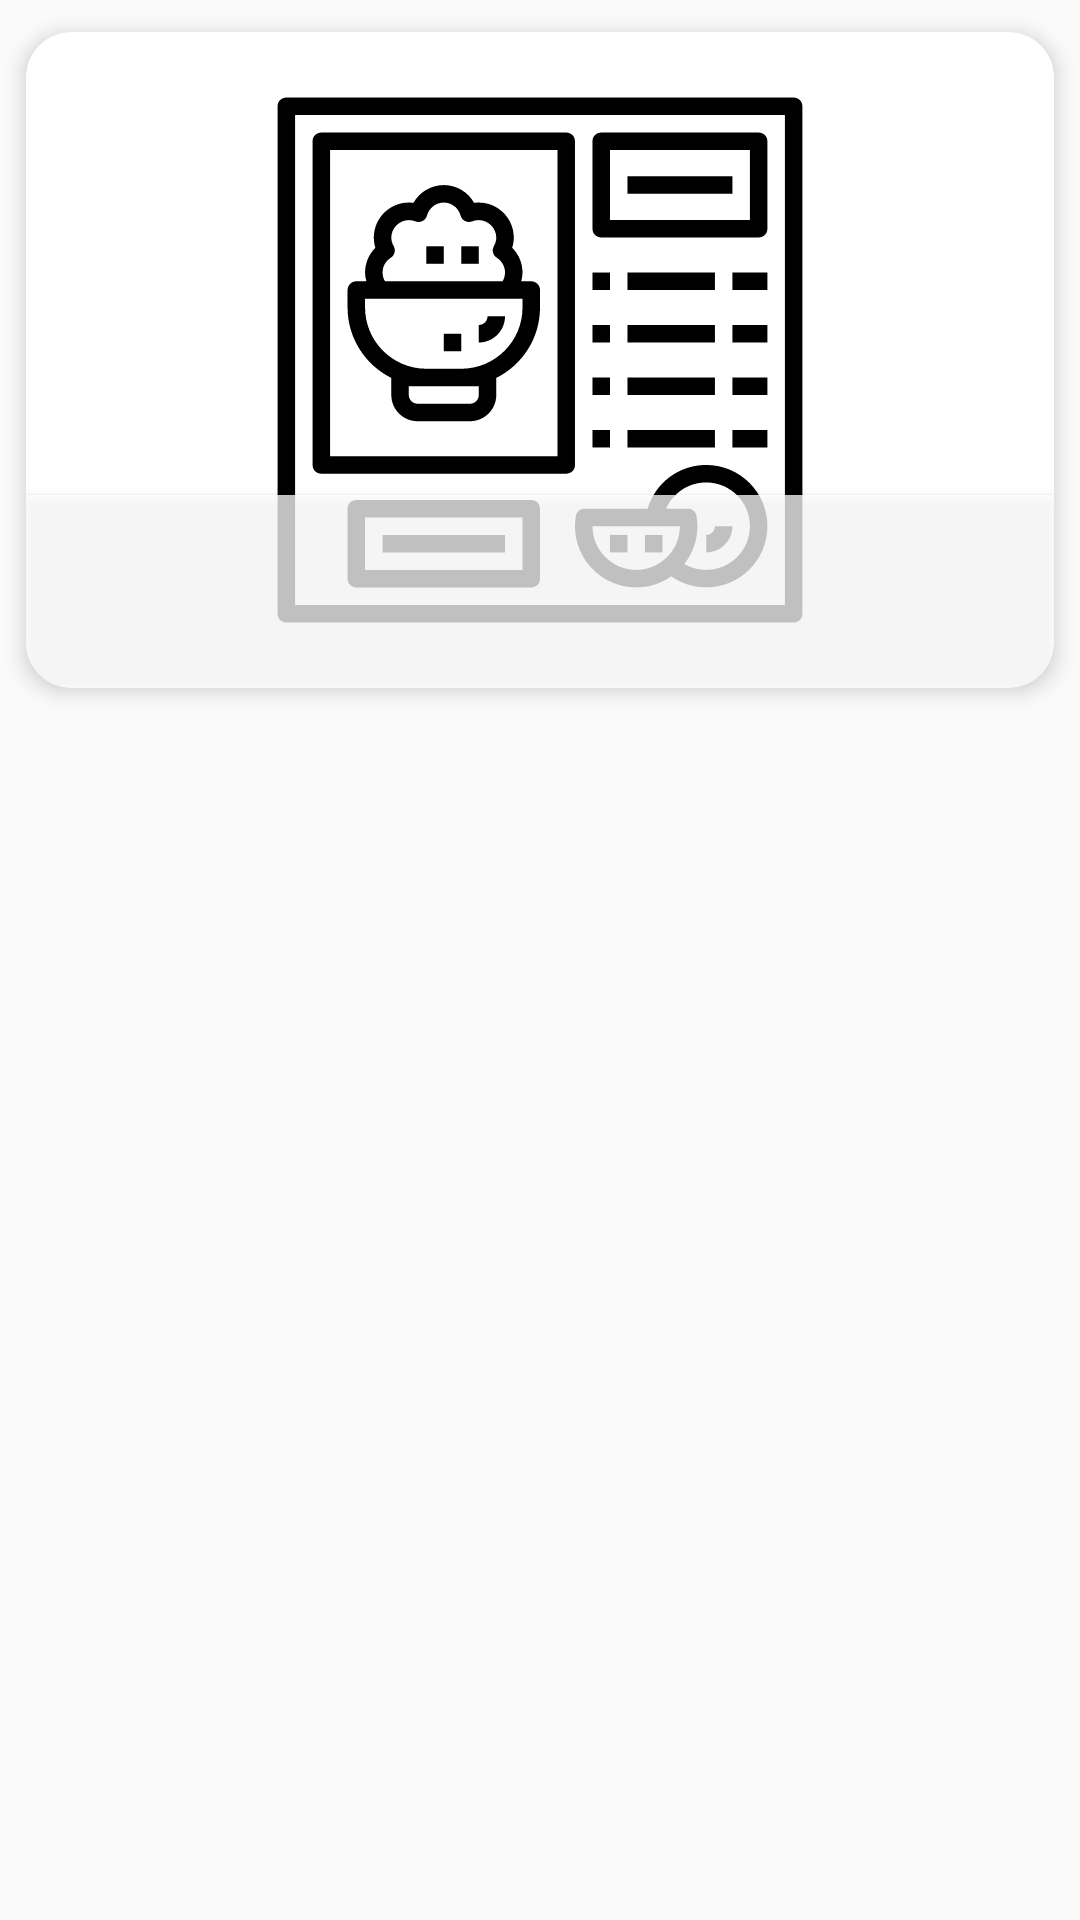

Android layout source for this screen:
<!-- AndroidManifest.xml: application theme AppTheme -->
<!-- res/layout/recipe_rv_item.xml -->
<?xml version="1.0" encoding="utf-8"?>
<androidx.constraintlayout.widget.ConstraintLayout xmlns:android="http://schemas.android.com/apk/res/android"
    xmlns:app="http://schemas.android.com/apk/res-auto"
    xmlns:tools="http://schemas.android.com/tools"
    android:layout_width="match_parent"
    android:layout_height="wrap_content">

    <androidx.cardview.widget.CardView
        android:id="@+id/card_view"
        android:layout_width="match_parent"
        android:layout_height="0dp"
        app:cardCornerRadius="15dp"
        app:cardElevation="4dp"
        app:cardUseCompatPadding="true"
        app:layout_constraintDimensionRatio="H,3:2"
        app:layout_constraintEnd_toEndOf="parent"
        app:layout_constraintStart_toStartOf="parent"
        app:layout_constraintTop_toTopOf="parent">

        <androidx.constraintlayout.widget.ConstraintLayout
            android:layout_width="match_parent"
            android:layout_height="match_parent">

            <ImageView
                android:id="@+id/iv_holder"
                android:layout_width="match_parent"
                android:layout_height="match_parent"
                android:importantForAccessibility="no"
                android:src="@drawable/ic_recipe"
                app:layout_constraintBottom_toBottomOf="parent"
                app:layout_constraintEnd_toEndOf="parent"
                app:layout_constraintStart_toStartOf="parent"
                app:layout_constraintTop_toTopOf="parent" />

            <TextView
                android:id="@+id/tv_name"
                android:layout_width="wrap_content"
                android:layout_height="wrap_content"
                android:elevation="4dp"
                android:fontFamily="sans-serif-medium"
                android:gravity="bottom|center"
                android:padding="16dp"
                android:textColor="@color/colorPrimary"
                android:textSize="24sp"
                app:layout_constrainedWidth="true"
                app:layout_constraintBottom_toBottomOf="parent"
                app:layout_constraintEnd_toEndOf="parent"
                app:layout_constraintHorizontal_bias="1.0"
                tools:text="Nutella Pie" />

            <ImageView
                android:id="@+id/iv_servings"
                android:layout_width="36dp"
                android:layout_height="36dp"
                android:layout_marginStart="16dp"
                android:layout_marginLeft="16dp"
                android:contentDescription="@string/content_description_servings_icon"
                android:elevation="4dp"
                android:src="@drawable/ic_dish"
                android:tint="@color/colorPrimary"
                app:layout_constraintBottom_toTopOf="@id/tv_name"
                app:layout_constraintStart_toStartOf="parent"
                app:layout_constraintTop_toBottomOf="@id/tv_name" />

            <TextView
                android:id="@+id/tv_servings"
                android:layout_width="wrap_content"
                android:layout_height="wrap_content"
                android:layout_marginStart="8dp"
                android:layout_marginLeft="8dp"
                android:elevation="4dp"
                android:fontFamily="sans-serif-medium"
                android:textColor="@color/colorPrimary"
                app:layout_constraintBottom_toTopOf="@id/iv_servings"
                app:layout_constraintStart_toEndOf="@id/iv_servings"
                app:layout_constraintTop_toBottomOf="@id/iv_servings" />

            <View
                android:layout_width="0dp"
                android:layout_height="0dp"
                android:background="#C0FFFFFF"
                android:elevation="2dp"
                app:layout_constraintBottom_toBottomOf="parent"
                app:layout_constraintEnd_toEndOf="parent"
                app:layout_constraintStart_toStartOf="parent"
                app:layout_constraintTop_toTopOf="@id/tv_name" />
        </androidx.constraintlayout.widget.ConstraintLayout>
    </androidx.cardview.widget.CardView>
</androidx.constraintlayout.widget.ConstraintLayout>
<!-- resources referenced by this layout -->
<resources>
  <color name="colorPrimary">#3F51B5</color>
  <!-- drawable ic_dish (drawable) -->
  <?xml version="1.0" encoding="utf-8"?>
  <vector xmlns:android="http://schemas.android.com/apk/res/android"
      android:width="442.479dp"
      android:height="442.479dp"
      android:viewportHeight="442.479"
      android:viewportWidth="442.479">
      <path
          android:fillColor="#000000"
          android:pathData="M276.698,270.064c1.838-2.242,2.22-5.343,0.979-7.964s-3.88-4.292-6.779-4.292H7.5c-2.899,0-5.539,1.671-6.779,4.292 s-0.859,5.721,0.979,7.964l33.632,41.019l7.016,23.635c0.945,3.183,3.87,5.366,7.19,5.366h179.322c3.32,0,6.245-2.183,7.19-5.366 l7.016-23.635L276.698,270.064z M255.05,272.809l-22.293,27.189H45.641l-22.292-27.189H255.05z M223.263,325.084H55.135 l-2.994-10.085h174.116L223.263,325.084z" />
      <path
          android:fillColor="#000000"
          android:pathData="M328.682,198.694c19.863,15.013,34.724,36.32,41.845,59.995c0.977,3.246,3.955,5.342,7.179,5.342 c0.715,0,1.443-0.103,2.164-0.32c3.966-1.193,6.215-5.376,5.021-9.343c-8.032-26.701-24.782-50.722-47.165-67.641 c-23.147-17.496-50.721-26.744-79.741-26.744c-4.142,0-7.5,3.358-7.5,7.5s3.358,7.5,7.5,7.5 C283.715,174.983,308.161,183.182,328.682,198.694z" />
      <path
          android:fillColor="#000000"
          android:pathData="M434.979,286.883h-19.613c-2.702-77.041-60.999-140.176-135.916-150.431c1.493-3.109,2.33-6.59,2.33-10.263 c0-13.12-10.674-23.794-23.794-23.794c-13.12,0-23.794,10.674-23.794,23.794c0,3.666,0.835,7.141,2.322,10.246 c-24.611,3.347-47.995,12.447-68.574,26.811c-25.884,18.067-45.559,43.119-56.898,72.446c-1.494,3.864,0.428,8.206,4.291,9.7 c3.861,1.493,8.207-0.427,9.7-4.291c10.258-26.534,28.064-49.202,51.492-65.555c23.959-16.723,52.127-25.563,81.46-25.563 c76.699,0,139.438,60.909,142.381,136.9H278.587c-4.142,0-7.5,3.358-7.5,7.5s3.358,7.5,7.5,7.5h156.392c4.142,0,7.5-3.358,7.5-7.5 S439.121,286.883,434.979,286.883z M249.192,126.189c0-4.849,3.945-8.794,8.794-8.794c4.849,0,8.794,3.945,8.794,8.794 c0,4.849-3.945,8.794-8.794,8.794C253.137,134.983,249.192,131.038,249.192,126.189z" />
  </vector>
  <!-- drawable ic_recipe: vector/xml drawable (drawable, 5552 chars, omitted) -->
  <string name="content_description_servings_icon">Servings:</string>
  <style name="AppTheme" parent="Theme.AppCompat.Light.DarkActionBar">
          <item name="colorPrimary">@color/colorPrimary</item>
          <item name="colorPrimaryDark">@color/colorPrimaryDark</item>
          <item name="colorAccent">@color/colorAccent</item>
      </style>
  <color name="colorPrimaryDark">#303F9F</color>
  <color name="colorAccent">#FF4081</color>
</resources>
